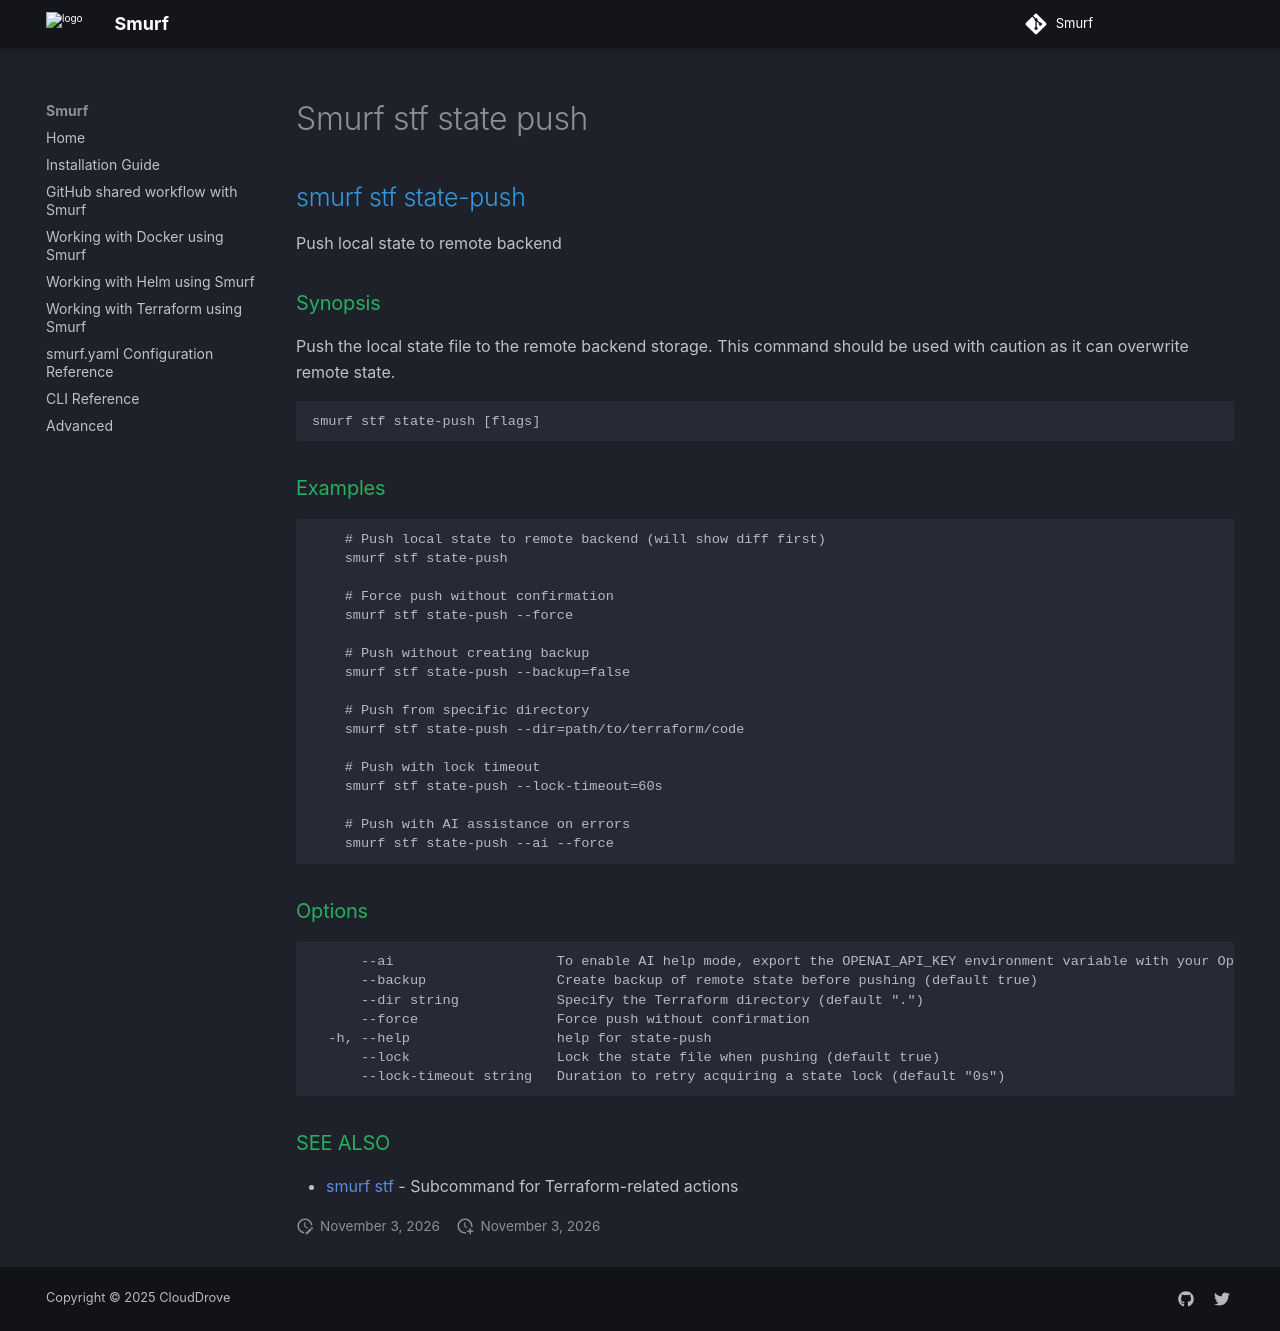

repository: clouddrove/smurf · page: cli/smurf_stf_state-push/index.html · generator: mkdocs

## smurf stf state-push

Push local state to remote backend

### Synopsis

Push the local state file to the remote backend storage.
This command should be used with caution as it can overwrite remote state.

```
smurf stf state-push [flags]
```

### Examples

```

    # Push local state to remote backend (will show diff first)
    smurf stf state-push

    # Force push without confirmation
    smurf stf state-push --force

    # Push without creating backup
    smurf stf state-push --backup=false

    # Push from specific directory
    smurf stf state-push --dir=path/to/terraform/code

    # Push with lock timeout
    smurf stf state-push --lock-timeout=60s

    # Push with AI assistance on errors
    smurf stf state-push --ai --force
    
```

### Options

```
      --ai                    To enable AI help mode, export the OPENAI_API_KEY environment variable with your OpenAI API key.
      --backup                Create backup of remote state before pushing (default true)
      --dir string            Specify the Terraform directory (default ".")
      --force                 Force push without confirmation
  -h, --help                  help for state-push
      --lock                  Lock the state file when pushing (default true)
      --lock-timeout string   Duration to retry acquiring a state lock (default "0s")
```

### SEE ALSO

* [smurf stf](smurf_stf.md)	 - Subcommand for Terraform-related actions
